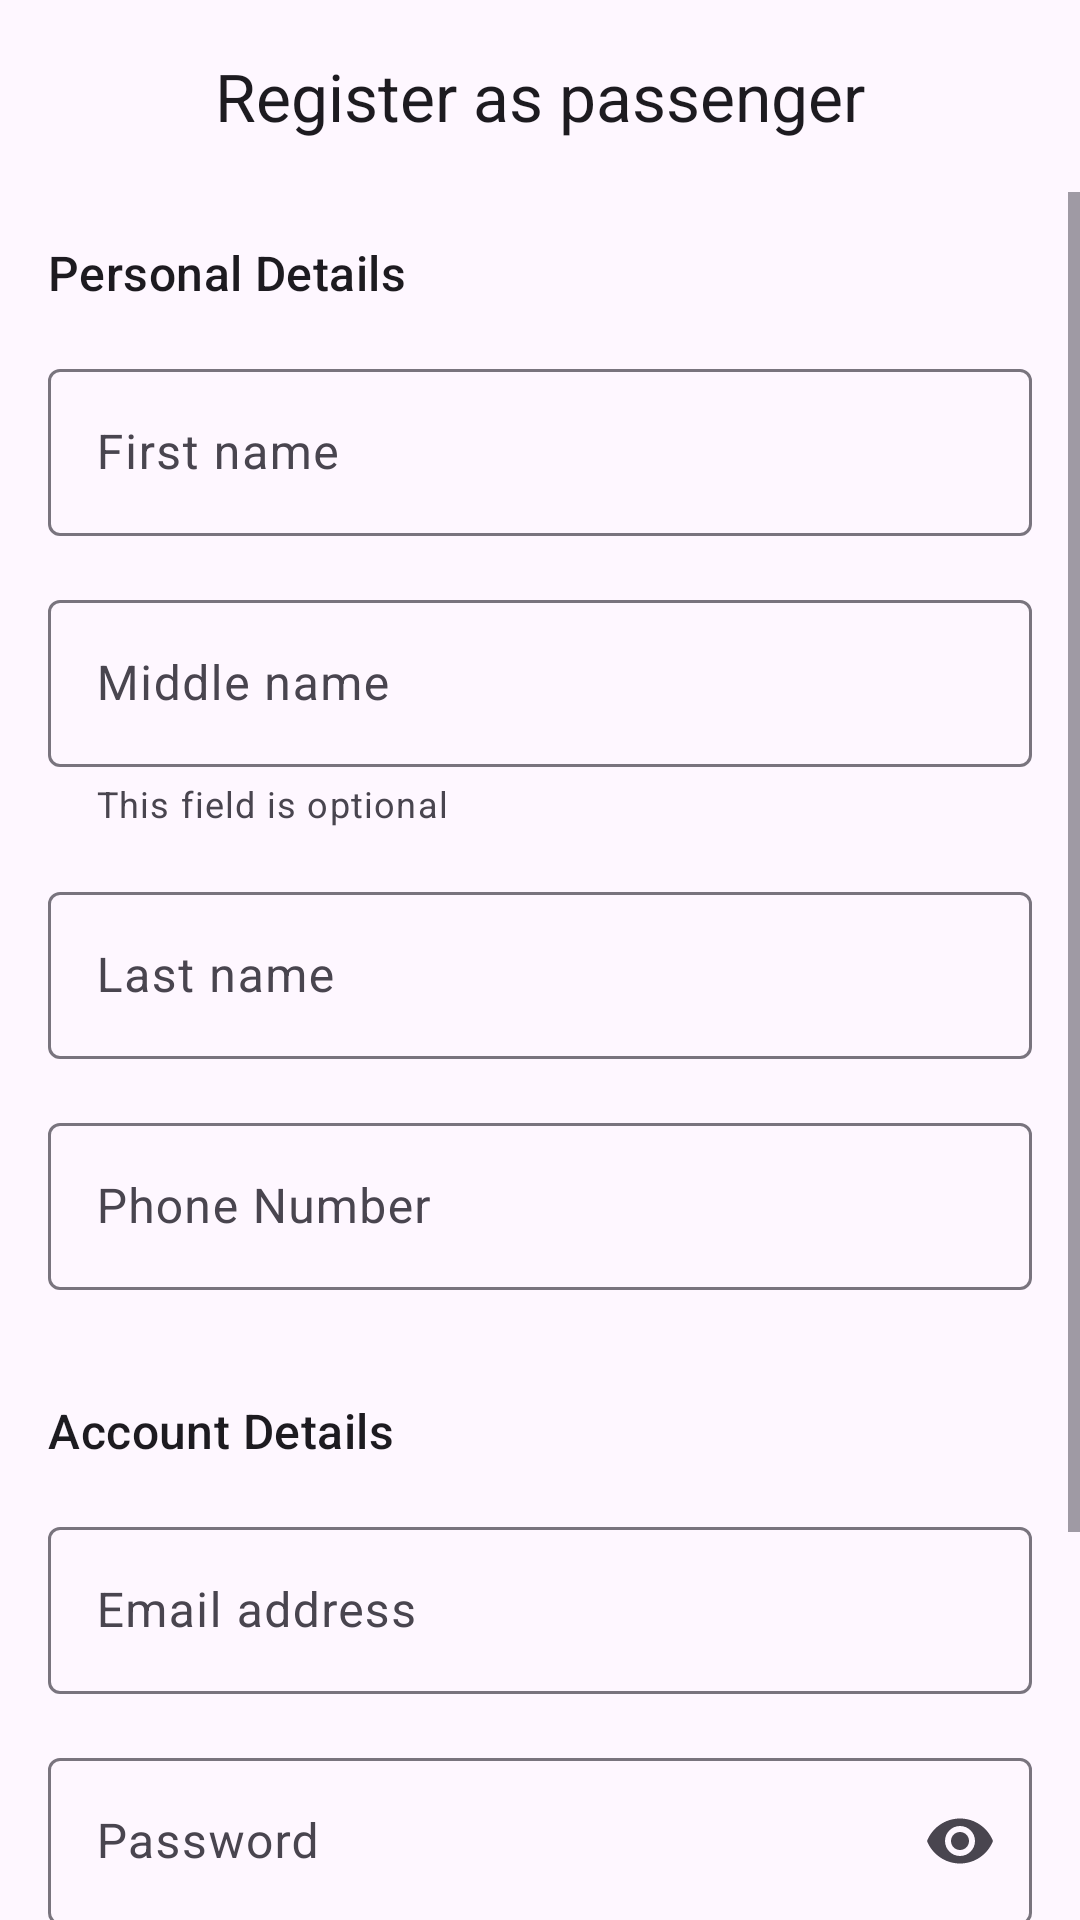

Android layout source for this screen:
<!-- AndroidManifest.xml: application theme Theme.CarGrab -->
<!-- res/layout/activity_register_passenger.xml -->
<?xml version="1.0" encoding="utf-8"?>
<androidx.coordinatorlayout.widget.CoordinatorLayout
    xmlns:android="http://schemas.android.com/apk/res/android"
    xmlns:app="http://schemas.android.com/apk/res-auto"
    xmlns:tools="http://schemas.android.com/tools"
    android:id="@+id/main"
    android:layout_width="match_parent"
    android:layout_height="match_parent"
    tools:context=".ui.activities.RegisterPassengerActivity">

    <com.google.android.material.appbar.AppBarLayout
        app:liftOnScroll="true"
        android:fitsSystemWindows="true"
        android:layout_width="match_parent"
        android:layout_height="wrap_content">

        <com.google.android.material.appbar.MaterialToolbar
            android:id="@+id/toolbar"
            app:title="Register as passenger"
            app:titleCentered="true"
            app:titleTextColor="?attr/colorOnSurface"
            android:layout_width="match_parent"
            android:layout_height="?attr/actionBarSize"/>
    </com.google.android.material.appbar.AppBarLayout>

    <ScrollView
        app:layout_behavior="@string/appbar_scrolling_view_behavior"
        android:layout_width="match_parent"
        android:layout_height="match_parent">

        <LinearLayout
            android:orientation="vertical"
            android:padding="16dp"
            android:layout_width="match_parent"
            android:layout_height="match_parent">

            <com.google.android.material.textview.MaterialTextView
                android:text="Personal Details"
                android:textAppearance="?attr/textAppearanceTitleMedium"
                android:layout_marginBottom="16dp"
                android:layout_width="wrap_content"
                android:layout_height="wrap_content"/>

            <com.google.android.material.textfield.TextInputLayout
                android:hint="First name"
                android:layout_width="match_parent"
                android:layout_height="wrap_content">

                <com.google.android.material.textfield.TextInputEditText
                    android:id="@+id/first_name_input"
                    android:maxLines="1"
                    android:layout_width="match_parent"
                    android:layout_height="match_parent"/>
            </com.google.android.material.textfield.TextInputLayout>

            <com.google.android.material.textfield.TextInputLayout
                android:hint="Middle name"
                android:layout_marginBottom="16dp"
                android:layout_marginTop="16dp"
                app:helperText="This field is optional"
                android:layout_width="match_parent"
                android:layout_height="wrap_content">

                <com.google.android.material.textfield.TextInputEditText
                    android:id="@+id/middle_name_input"
                    android:maxLines="1"
                    android:layout_width="match_parent"
                    android:layout_height="match_parent"/>
            </com.google.android.material.textfield.TextInputLayout>

            <com.google.android.material.textfield.TextInputLayout
                android:hint="Last name"
                android:layout_width="match_parent"
                android:layout_height="wrap_content">

                <com.google.android.material.textfield.TextInputEditText
                    android:id="@+id/last_name_input"
                    android:maxLines="1"
                    android:layout_width="match_parent"
                    android:layout_height="match_parent"/>
            </com.google.android.material.textfield.TextInputLayout>

            <com.google.android.material.textfield.TextInputLayout
                android:hint="Phone Number"
                android:layout_marginTop="16dp"
                android:layout_width="match_parent"
                android:layout_height="wrap_content">

                <com.google.android.material.textfield.TextInputEditText
                    android:id="@+id/phone_input"
                    android:inputType="phone"
                    android:layout_width="match_parent"
                    android:layout_height="match_parent"/>
            </com.google.android.material.textfield.TextInputLayout>

            <com.google.android.material.textview.MaterialTextView
                android:text="Account Details"
                android:layout_marginTop="36dp"
                android:textAppearance="?attr/textAppearanceTitleMedium"
                android:layout_width="wrap_content"
                android:layout_height="wrap_content"/>

            <com.google.android.material.textfield.TextInputLayout
                android:hint="Email address"
                android:layout_marginTop="16dp"
                android:layout_width="match_parent"
                android:layout_height="wrap_content">

                <com.google.android.material.textfield.TextInputEditText
                    android:id="@+id/email_input"
                    android:inputType="textEmailAddress"
                    android:maxLines="1"
                    android:layout_width="match_parent"
                    android:layout_height="match_parent"/>
            </com.google.android.material.textfield.TextInputLayout>

            <com.google.android.material.textfield.TextInputLayout
                android:hint="Password"
                android:layout_marginTop="16dp"
                app:endIconMode="password_toggle"
                android:layout_width="match_parent"
                android:layout_height="wrap_content">

                <com.google.android.material.textfield.TextInputEditText
                    android:id="@+id/password_input"
                    android:inputType="textPassword"
                    android:maxLines="1"
                    android:layout_width="match_parent"
                    android:layout_height="match_parent"/>
            </com.google.android.material.textfield.TextInputLayout>

            <com.google.android.material.textfield.TextInputLayout
                android:hint="Confirm Password"
                android:layout_marginTop="16dp"
                app:endIconMode="password_toggle"
                android:layout_width="match_parent"
                android:layout_height="wrap_content">

                <com.google.android.material.textfield.TextInputEditText
                    android:id="@+id/confirm_password_input"
                    android:inputType="textPassword"
                    android:maxLines="1"
                    android:layout_width="match_parent"
                    android:layout_height="match_parent"/>
            </com.google.android.material.textfield.TextInputLayout>

            <com.google.android.material.button.MaterialButton
                android:id="@+id/register"
                android:layout_marginTop="24dp"
                android:text="Register Account"
                android:layout_width="match_parent"
                android:layout_height="wrap_content"/>
        </LinearLayout>
    </ScrollView>
</androidx.coordinatorlayout.widget.CoordinatorLayout>
<!-- resources referenced by this layout -->
<resources>
  <style name="Theme.CarGrab" parent="Base.Theme.CarGrab" />
  <style name="Base.Theme.CarGrab" parent="Theme.Material3.DayNight.NoActionBar">
          
          
      </style>
</resources>
